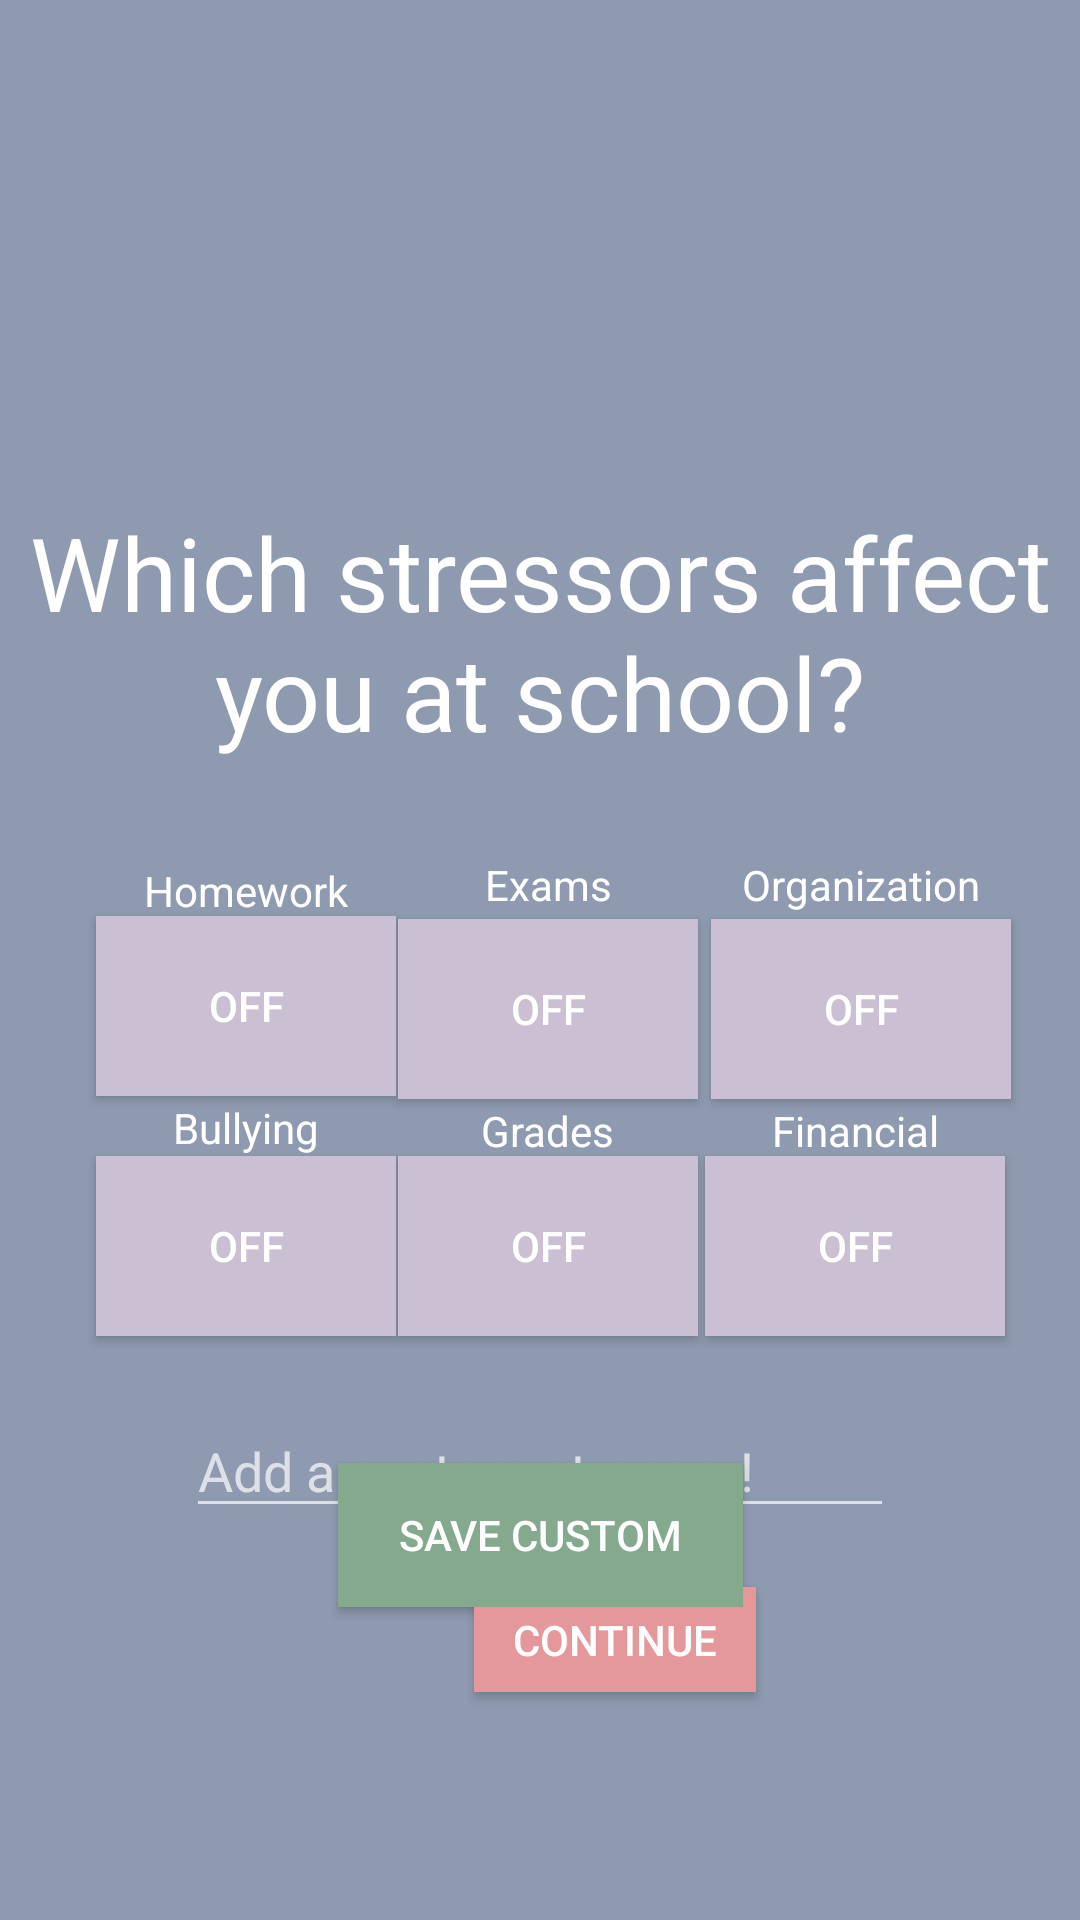

Reconstruct the res/layout file that produces this screen, plus the resources it refers to.
<!-- AndroidManifest.xml: application theme Theme.AppCompat.NoActionBar -->
<!-- res/layout/activity_sotd_school.xml -->
<?xml version="1.0" encoding="utf-8"?>
<androidx.constraintlayout.widget.ConstraintLayout xmlns:android="http://schemas.android.com/apk/res/android"
    xmlns:app="http://schemas.android.com/apk/res-auto"
    xmlns:tools="http://schemas.android.com/tools"
    android:layout_width="match_parent"
    android:layout_height="match_parent"
    android:background="#8E9AAF">

    <ImageView
        android:id="@+id/imageView3"
        android:layout_width="120dp"
        android:layout_height="120dp"
        android:layout_marginStart="20dp"
        android:layout_marginTop="24dp"
        app:layout_constraintEnd_toEndOf="parent"
        app:layout_constraintHorizontal_bias="0.463"
        app:layout_constraintStart_toStartOf="parent"
        app:layout_constraintTop_toTopOf="parent"
        app:srcCompat="@drawable/logo" />

    <ImageView
        android:id="@+id/backButton"
        android:layout_width="25dp"
        android:layout_height="25dp"
        android:layout_marginStart="25dp"
        android:layout_marginTop="25dp"
        app:layout_constraintBottom_toBottomOf="@+id/imageView3"
        app:layout_constraintEnd_toStartOf="@+id/imageView3"
        app:layout_constraintHorizontal_bias="0.076"
        app:layout_constraintStart_toStartOf="parent"
        app:layout_constraintTop_toTopOf="parent"
        app:layout_constraintVertical_bias="0.0"
        app:srcCompat="@drawable/backbutton"
        app:tint="#F2E9E4"/>

    <TextView
        android:id="@+id/textView2"
        android:layout_width="wrap_content"
        android:layout_height="wrap_content"
        android:layout_marginTop="24dp"
        android:text="Which stressors affect you at school?"
        android:textAlignment="center"
        android:textSize="34sp"
        android:textColor="@color/white"
        app:layout_constraintEnd_toEndOf="parent"
        app:layout_constraintStart_toStartOf="parent"
        app:layout_constraintTop_toBottomOf="@+id/imageView3" />

    <ToggleButton
        android:id="@+id/button"
        android:layout_width="100dp"
        android:layout_height="60dp"
        android:layout_marginStart="32dp"
        android:layout_marginTop="52dp"
        android:background="#CBC0D3"
        android:text="Button"
        android:textOn="ON"
        android:textOff="OFF"
        app:cornerRadius="10dp"
        app:layout_constraintStart_toStartOf="parent"
        app:layout_constraintTop_toBottomOf="@+id/textView2" />

    <ToggleButton
        android:id="@+id/button6"
        android:layout_width="100dp"
        android:layout_height="60dp"
        android:layout_marginStart="26dp"
        android:layout_marginTop="53dp"
        android:layout_marginEnd="30dp"
        android:background="#CBC0D3"
        android:text="Button"
        app:cornerRadius="10dp"
        app:layout_constraintEnd_toStartOf="@+id/button7"
        app:layout_constraintStart_toEndOf="@+id/button"
        app:layout_constraintTop_toBottomOf="@+id/textView2" />

    <ToggleButton
        android:id="@+id/button7"
        android:layout_width="100dp"
        android:layout_height="60dp"
        android:layout_marginTop="53dp"
        android:layout_marginEnd="23dp"
        android:background="#CBC0D3"
        android:text="Button"
        app:cornerRadius="10dp"
        app:layout_constraintEnd_toEndOf="parent"
        app:layout_constraintTop_toBottomOf="@+id/textView2" />

    <ToggleButton
        android:id="@+id/button8"
        android:layout_width="100dp"
        android:layout_height="60dp"
        android:layout_marginStart="32dp"
        android:layout_marginTop="20dp"
        android:background="#CBC0D3"
        android:text="Button"
        app:cornerRadius="10dp"
        app:layout_constraintStart_toStartOf="parent"
        app:layout_constraintTop_toBottomOf="@+id/button" />

    <ToggleButton
        android:id="@+id/button9"
        android:layout_width="100dp"
        android:layout_height="60dp"
        android:layout_marginStart="26dp"
        android:layout_marginTop="19dp"
        android:layout_marginEnd="28dp"
        android:background="#CBC0D3"
        android:text="Button"
        app:cornerRadius="10dp"
        app:layout_constraintEnd_toStartOf="@+id/button10"
        app:layout_constraintStart_toEndOf="@+id/button8"
        app:layout_constraintTop_toBottomOf="@+id/button6" />

    <ToggleButton
        android:id="@+id/button10"
        android:layout_width="100dp"
        android:layout_height="60dp"
        android:layout_marginTop="19dp"
        android:layout_marginEnd="25dp"
        android:background="#CBC0D3"
        android:text="Button"
        app:cornerRadius="10dp"
        app:layout_constraintEnd_toEndOf="parent"
        app:layout_constraintTop_toBottomOf="@+id/button7" />

    <EditText
        android:id="@+id/customInput"
        android:layout_width="236dp"
        android:layout_height="41dp"
        android:layout_marginTop="23dp"
        android:hint="Add a custom stressor!"
        app:layout_constraintEnd_toEndOf="parent"
        app:layout_constraintStart_toStartOf="parent"
        app:layout_constraintTop_toBottomOf="@+id/button8" />

    <TextView
        android:id="@+id/textView4"
        android:layout_width="wrap_content"
        android:layout_height="wrap_content"
        android:layout_marginTop="34dp"
        android:text="Homework"
        android:textColor="@color/white"
        app:layout_constraintEnd_toEndOf="@+id/button"
        app:layout_constraintStart_toStartOf="@+id/button"
        app:layout_constraintTop_toBottomOf="@+id/textView2" />

    <TextView
        android:id="@+id/textView5"
        android:layout_width="wrap_content"
        android:layout_height="wrap_content"
        android:layout_marginTop="32dp"
        android:text="Exams"
        android:textColor="@color/white"
        app:layout_constraintEnd_toEndOf="@+id/button6"
        app:layout_constraintStart_toStartOf="@+id/button6"
        app:layout_constraintTop_toBottomOf="@+id/textView2" />

    <TextView
        android:id="@+id/textView6"
        android:layout_width="wrap_content"
        android:layout_height="wrap_content"
        android:layout_marginTop="32dp"
        android:text="Organization"
        android:textColor="@color/white"
        app:layout_constraintEnd_toEndOf="@+id/button7"
        app:layout_constraintStart_toStartOf="@+id/button7"
        app:layout_constraintTop_toBottomOf="@+id/textView2" />

    <TextView
        android:id="@+id/textView7"
        android:layout_width="wrap_content"
        android:layout_height="wrap_content"
        android:layout_marginTop="1dp"
        android:text="Bullying"
        android:textColor="@color/white"
        app:layout_constraintEnd_toEndOf="@+id/button8"
        app:layout_constraintStart_toStartOf="@+id/button8"
        app:layout_constraintTop_toBottomOf="@+id/button" />

    <TextView
        android:id="@+id/textView8"
        android:layout_width="wrap_content"
        android:layout_height="wrap_content"
        android:layout_marginTop="1dp"
        android:text="Grades"
        android:textColor="@color/white"
        app:layout_constraintEnd_toEndOf="@+id/button9"
        app:layout_constraintStart_toStartOf="@+id/button9"
        app:layout_constraintTop_toBottomOf="@+id/button6" />

    <TextView
        android:id="@+id/textView9"
        android:layout_width="wrap_content"
        android:layout_height="wrap_content"
        android:layout_marginTop="1dp"
        android:text="Financial"
        android:textColor="@color/white"
        app:layout_constraintEnd_toEndOf="@+id/button10"
        app:layout_constraintStart_toStartOf="@+id/button10"
        app:layout_constraintTop_toBottomOf="@+id/button7" />

    <Button
        android:id="@+id/continueButtonSotdHome"
        android:layout_width="94dp"
        android:layout_height="35dp"
        android:layout_marginStart="158dp"
        android:layout_marginBottom="76dp"
        android:background="#E5989B"
        android:text="Continue"
        app:cornerRadius="10dp"
        app:layout_constraintBottom_toBottomOf="parent"
        app:layout_constraintEnd_toEndOf="parent"
        app:layout_constraintHorizontal_bias="0.0"
        app:layout_constraintStart_toStartOf="parent" />

    <Button
        android:id="@+id/saveCustom"
        android:layout_width="135dp"
        android:layout_height="48dp"
        android:background="#84A98C"
        android:text="Save Custom"
        app:cornerRadius="10dp"
        app:layout_constraintBottom_toTopOf="@+id/continueButtonSotdHome"
        app:layout_constraintEnd_toEndOf="parent"
        app:layout_constraintStart_toStartOf="parent"
        app:layout_constraintTop_toBottomOf="@+id/customInput"
        app:layout_constraintVertical_bias="0.774" />

</androidx.constraintlayout.widget.ConstraintLayout>
<!-- resources referenced by this layout -->
<resources>
  <color name="white">#FFFFFFFF</color>
  <!-- drawable backbutton: png bitmap (drawable, 38393 bytes) -->
  <!-- drawable logo: png bitmap (drawable, 141192 bytes) -->
</resources>
